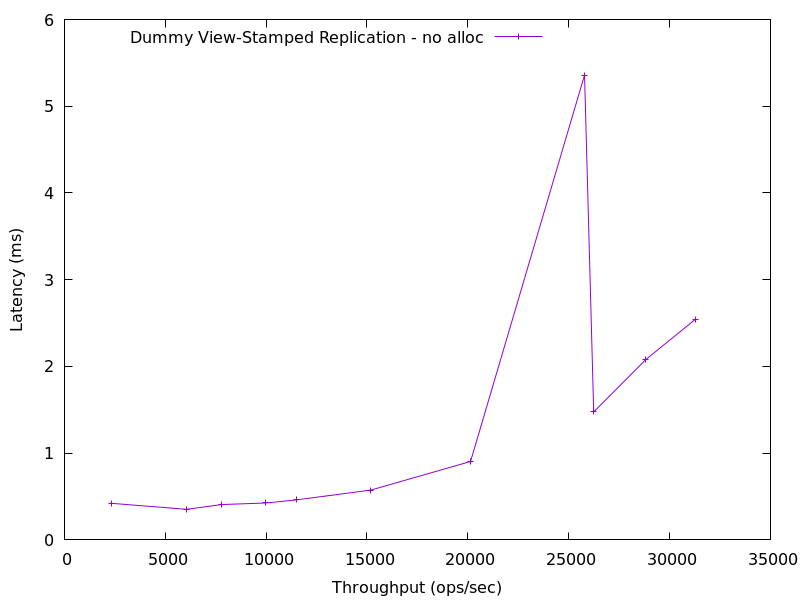

Source data for this figure (header and first rows):
2348.0042334978584, 0.42125339999999994
6052, 0.353
7794, 0.4077
9970, 0.4256
11490, 0.4613
15191, 0.5747
20134, 0.9044
25785, 5.359
26237, 1.475
28823, 2.08
31265, 2.541
